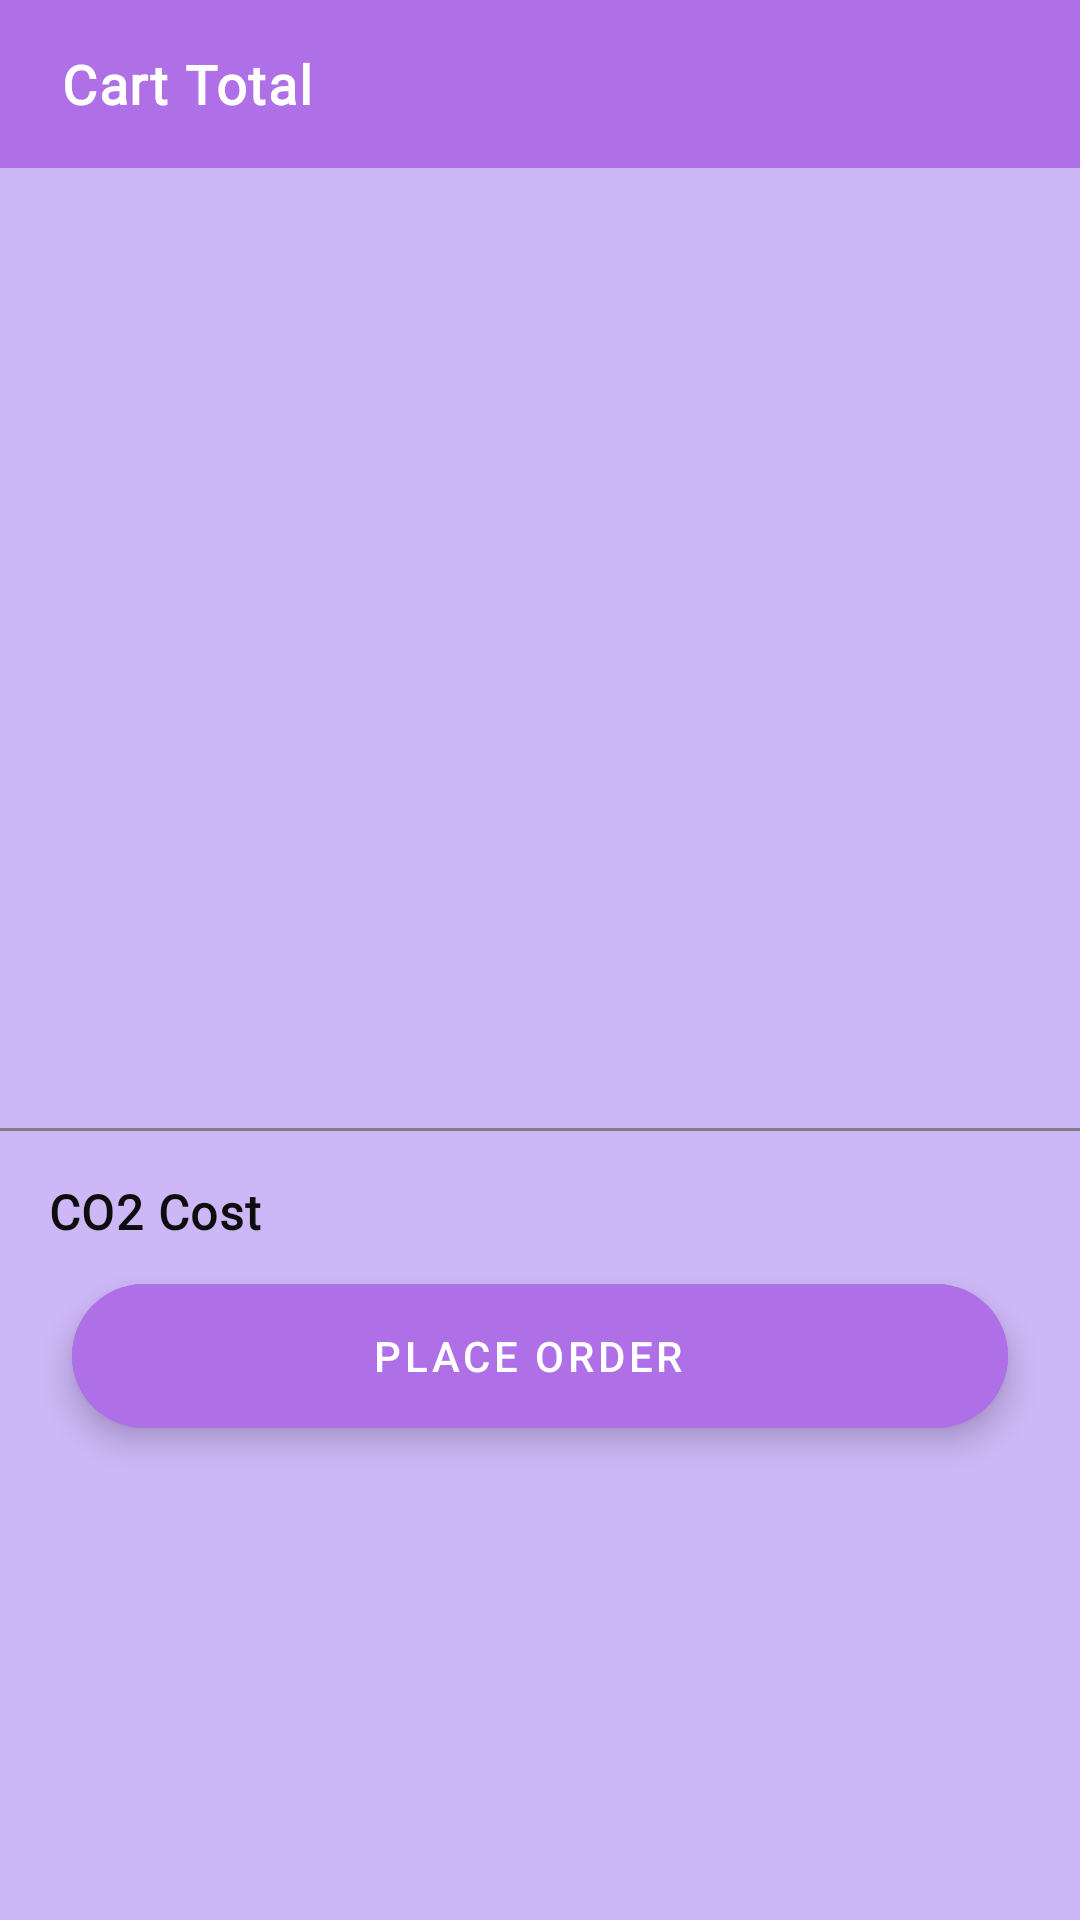

The Android layout XML behind this screen, and the referenced resources:
<!-- AndroidManifest.xml: application theme splashScreenTheme -->
<!-- res/layout/cart_sheet.xml -->
<?xml version="1.0" encoding="utf-8"?>
<LinearLayout
    xmlns:android="http://schemas.android.com/apk/res/android"
    xmlns:app="http://schemas.android.com/apk/res-auto"
    android:id="@+id/cartSheetLinearLayout"
    android:layout_width="match_parent"
    android:layout_height="500dp"
    android:orientation="vertical"
    android:background="@color/colorAccentLight"
    app:behavior_hideable="true"
    app:behavior_peekHeight="56dp"
    app:layout_behavior="com.google.android.material.bottomsheet.BottomSheetBehavior"
    >

    <androidx.constraintlayout.widget.ConstraintLayout
        android:id="@+id/cartSheetConstraintLayout"
        android:layout_width="match_parent"
        android:layout_height="56dp"
        android:background="@color/colorAccent"
        android:clickable="true"
        >

        <Button
            android:id="@+id/cartButton"
            android:layout_width="wrap_content"
            android:layout_height="wrap_content"
            android:layout_marginStart="4dp"
            android:textAppearance="@style/TextAppearance.FootprintFoods.Body1"
            android:textSize="18sp"
            android:text="@string/cart_total"
            android:textStyle="bold"
            android:stateListAnimator="@null"
            android:clickable="true"
            app:layout_constraintStart_toStartOf="parent"
            app:layout_constraintTop_toTopOf="parent"
            app:layout_constraintBottom_toBottomOf="parent"
            app:icon="@drawable/ic_shopping_cart"
            app:iconPadding="8dp"
            style="@style/Widget.App.Button.OutlinedButton.SearchBar.BottomSheet"
            />

        <TextView
            android:id="@+id/cartComplete"
            android:visibility="invisible"
            android:layout_width="match_parent"
            android:layout_height="match_parent"
            android:layout_marginHorizontal="16dp"
            android:gravity="center"
            android:textAppearance="@style/TextAppearance.FootprintFoods.Body1"
            android:textStyle="bold"
            android:text="Order Placed"
            app:layout_constraintStart_toStartOf="parent"
            app:layout_constraintEnd_toEndOf="parent"
            app:layout_constraintTop_toTopOf="parent"
            app:layout_constraintBottom_toBottomOf="parent"
            />

        <TextView
            android:id="@+id/cartTotal"
            android:layout_width="wrap_content"
            android:layout_height="wrap_content"
            android:layout_marginEnd="17dp"
            android:textColor="@color/white"
            android:textAppearance="@style/TextAppearance.FootprintFoods.Headline5"
            app:layout_constraintEnd_toEndOf="parent"
            app:layout_constraintTop_toTopOf="parent"
            app:layout_constraintBottom_toBottomOf="parent"
            />

    </androidx.constraintlayout.widget.ConstraintLayout>

    <androidx.constraintlayout.widget.ConstraintLayout
        android:id="@+id/cartSheetConstraintLayoutPeeked"
        android:layout_width="match_parent"
        android:layout_height="444dp"
        android:clickable="true"
        >
        <FrameLayout
            android:id="@+id/cartFrameLayout"
            android:layout_width="match_parent"
            android:layout_height="320dp"
            app:layout_behavior="com.google.android.material.appbar.AppBarLayout$ScrollingViewBehavior"
            app:layout_constraintStart_toStartOf="parent"
            app:layout_constraintEnd_toEndOf="parent"
            app:layout_constraintTop_toTopOf="parent"
            />

        <View
            android:id="@+id/cartFrameLayoutSpace"
            android:layout_height="1dp"
            android:layout_width="match_parent"
            android:background="@color/defaultIcon"
            app:layout_constraintStart_toStartOf="parent"
            app:layout_constraintEnd_toEndOf="parent"
            app:layout_constraintTop_toBottomOf="@id/cartFrameLayout"
            />

        <TextView
            android:layout_width="wrap_content"
            android:layout_height="wrap_content"
            android:layout_marginStart="16dp"
            android:layout_marginTop="16dp"
            android:text="CO2 Cost"
            android:textStyle="bold"
            android:textAppearance="@style/TextAppearance.FootprintFoods.Body1"
            app:layout_constraintTop_toBottomOf="@id/cartFrameLayoutSpace"
            app:layout_constraintStart_toStartOf="parent"
            />

        <TextView
            android:id="@+id/cartCarbonTotal"
            android:layout_width="wrap_content"
            android:layout_height="wrap_content"
            android:layout_marginEnd="16dp"
            android:layout_marginTop="16dp"
            android:textStyle="bold"
            android:textAppearance="@style/TextAppearance.FootprintFoods.Body1"
            app:layout_constraintTop_toTopOf="@id/cartFrameLayoutSpace"
            app:layout_constraintEnd_toEndOf="parent"
            />

        <com.google.android.material.floatingactionbutton.ExtendedFloatingActionButton
            android:id="@+id/cartPlaceOrder"
            android:layout_width="match_parent"
            android:layout_height="wrap_content"
            android:layout_marginHorizontal="24dp"
            android:layout_marginBottom="24dp"
            android:layout_gravity="center_horizontal"
            android:textAlignment="center"
            android:textColor="@color/white"
            android:text="@string/place_order"
            android:backgroundTint="@color/colorAccent"
            app:layout_constraintBottom_toBottomOf="parent"
            app:layout_constraintStart_toStartOf="parent"
            app:layout_constraintEnd_toEndOf="parent"
            />
    </androidx.constraintlayout.widget.ConstraintLayout>




</LinearLayout>
<!-- resources referenced by this layout -->
<resources>
  <color name="colorAccent">#AF6FE6</color>
  <color name="colorAccentLight">#CDB7F6</color>
  <color name="defaultIcon">#808080</color>
  <color name="white">#FFFFFF</color>
  <string name="cart_total">Cart Total</string>
  <string name="place_order">PLACE ORDER</string>
  <style name="TextAppearance.FootprintFoods.Body1" parent="TextAppearance.MaterialComponents.Body1">
          <item name="fontFamily">@font/rubik</item>
          <item name="android:fontFamily">@font/rubik</item>
          <item name="android:textSize">16sp</item>
          <item name="android:textColor">@color/textColorPrimary</item>
      </style>
  <style name="TextAppearance.FootprintFoods.Headline5" parent="TextAppearance.MaterialComponents.Headline5">
          <item name="fontFamily">@font/rubik</item>
          <item name="android:fontFamily">@font/rubik</item>
          <item name="android:textSize">24sp</item>
          <item name="android:textColor">@color/textColorPrimary</item>
      </style>
  <style name="Widget.App.Button.OutlinedButton.SearchBar.BottomSheet" parent="Widget.MaterialComponents.Button">
          <item name="iconTint">@color/white</item>
          <item name="android:textColor">@color/white</item>
          <item name="android:textAppearance">@style/TextAppearance.FootprintFoods.Body1</item>
          <item name="backgroundTint">@android:color/transparent</item>
          <item name="android:insetTop">0dp</item>
          <item name="android:insetBottom">0dp</item>
          <item name="android:minHeight">48dp</item>
      </style>
  <style name="splashScreenTheme" parent="Theme.MaterialComponents.Light.NoActionBar">
          <item name="android:windowBackground">@drawable/splash_carrot</item>
          <item name="android:statusBarColor">@color/loginBackground</item>
          <item name="android:navigationBarColor">@color/loginBackground</item>
          <item name="android:windowLightStatusBar" tools:targetApi="l">true</item>
      </style>
  <color name="textColorPrimary">#0D0D0D</color>
  <!-- drawable splash_carrot (drawable) -->
  <?xml version="1.0" encoding="utf-8"?>
  <layer-list xmlns:android="http://schemas.android.com/apk/res/android">
  
      <item android:drawable="@color/loginBackground" />
      <item android:drawable="@drawable/logo_subtitle"
          android:gravity="center"
          android:height="300dp"
          android:width="300dp"
          />
  
  </layer-list>
  <color name="loginBackground">#FFFBF4</color>
  <!-- drawable logo_subtitle: png bitmap (drawable, 70531 bytes) -->
</resources>
